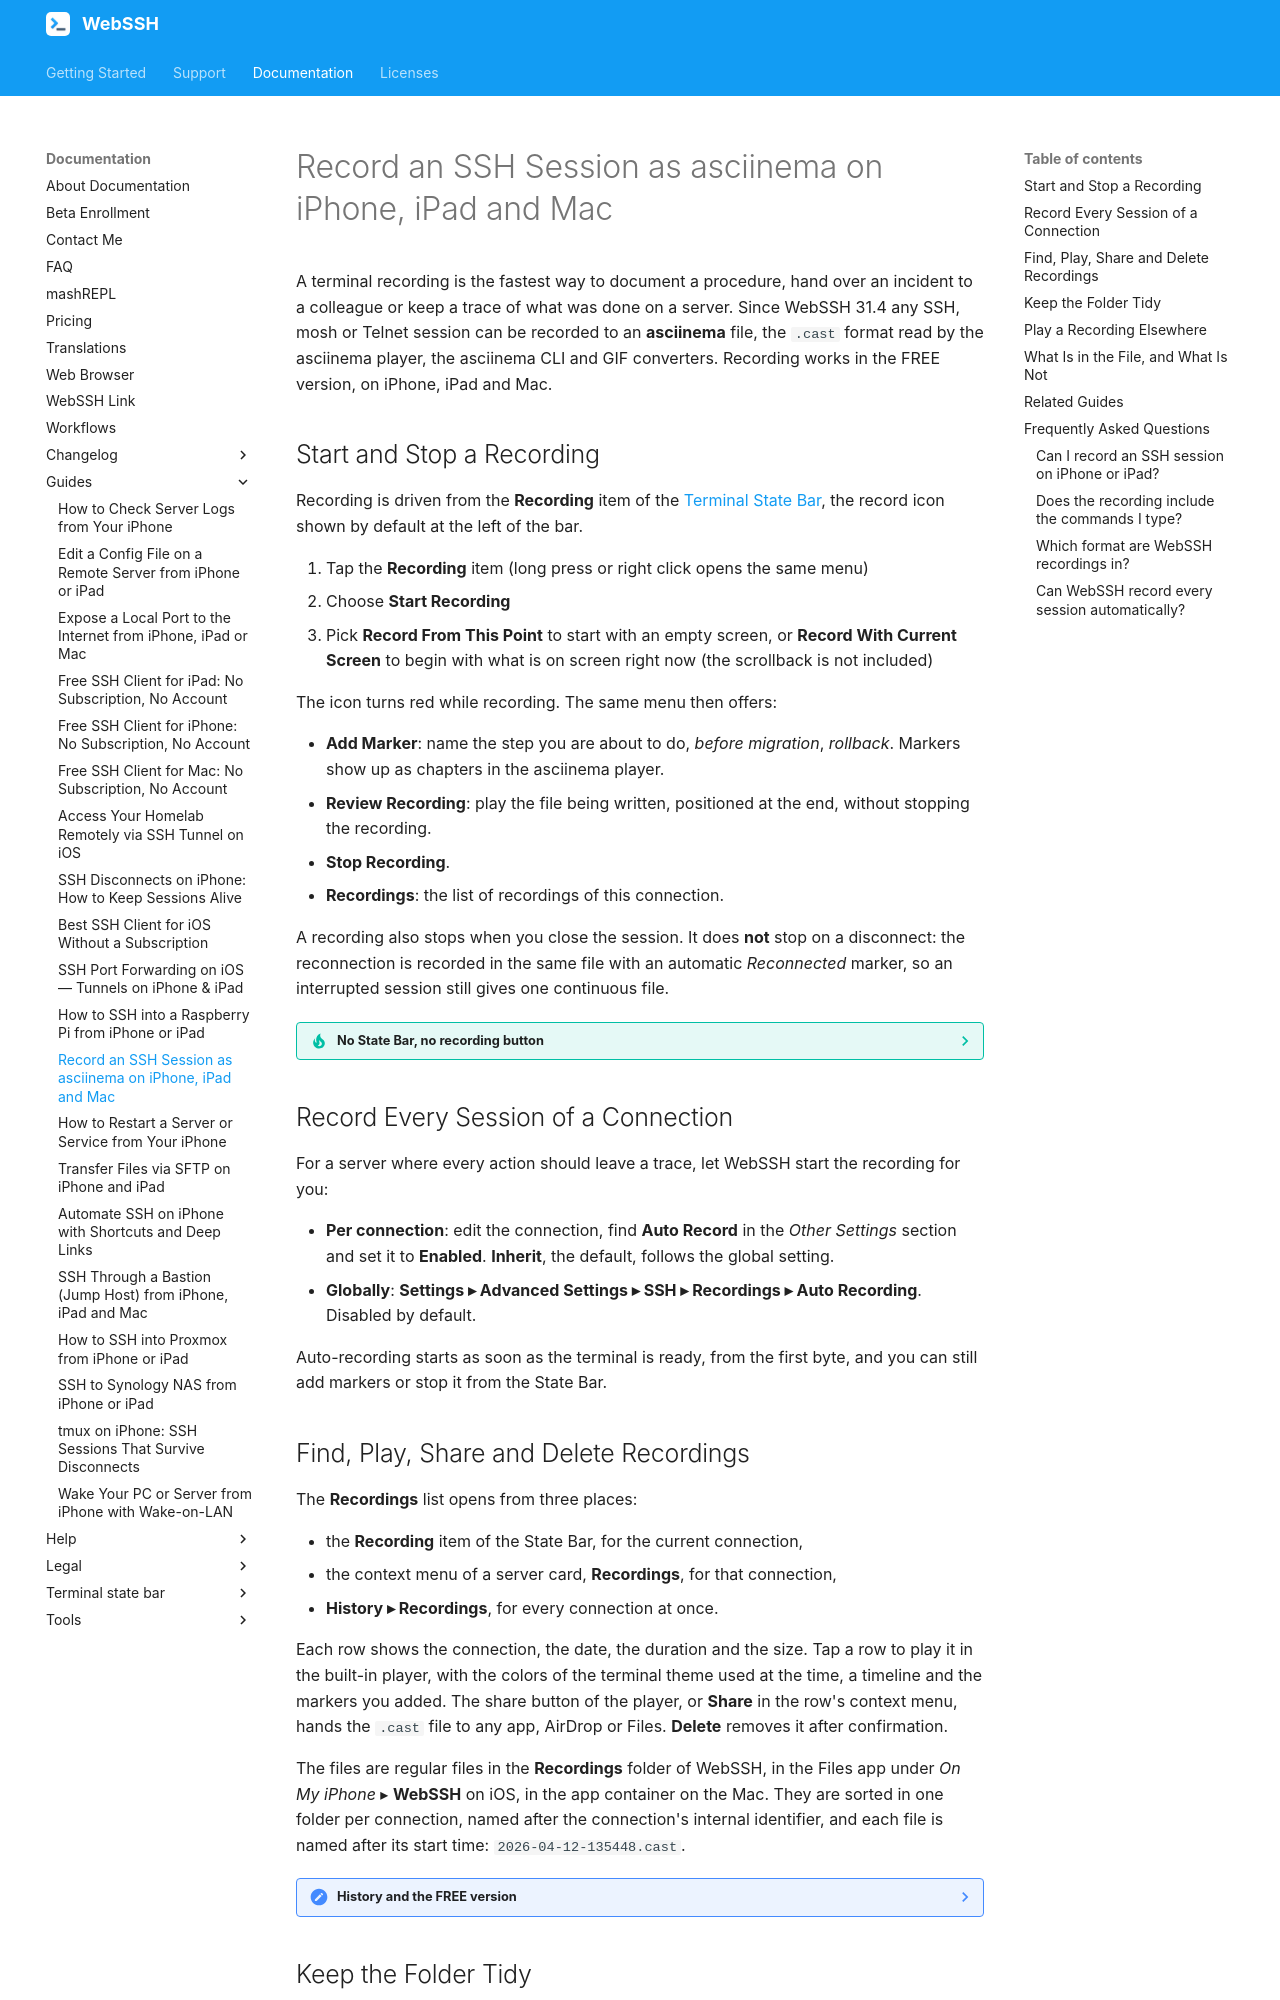

repository: isontheline/pro.webssh.net · page: documentation/guides/record-ssh-session-asciinema-iphone-ipad-mac/index.html · generator: mkdocs

---
title: "Record an SSH Session as asciinema on iPhone, iPad and Mac"
description: "Record a terminal session to an asciinema .cast file with WebSSH: start from the State Bar, add markers, auto-record a connection, play it back in the app or share it, and keep sensitive data out of the file."
---

# Record an SSH Session as asciinema on iPhone, iPad and Mac

A terminal recording is the fastest way to document a procedure, hand over an incident to a colleague or keep a trace of what was done on a server. Since WebSSH 31.4 any SSH, mosh or Telnet session can be recorded to an **asciinema** file, the `.cast` format read by the asciinema player, the asciinema CLI and GIF converters. Recording works in the FREE version, on iPhone, iPad and Mac.

## Start and Stop a Recording

Recording is driven from the **Recording** item of the [Terminal State Bar](/documentation/terminal-state-bar/), the record icon shown by default at the left of the bar.

1. Tap the **Recording** item (long press or right click opens the same menu)
2. Choose **Start Recording**
3. Pick **Record From This Point** to start with an empty screen, or **Record With Current Screen** to begin with what is on screen right now (the scrollback is not included)

The icon turns red while recording. The same menu then offers:

- **Add Marker**: name the step you are about to do, *before migration*, *rollback*. Markers show up as chapters in the asciinema player.
- **Review Recording**: play the file being written, positioned at the end, without stopping the recording.
- **Stop Recording**.
- **Recordings**: the list of recordings of this connection.

A recording also stops when you close the session. It does **not** stop on a disconnect: the reconnection is recorded in the same file with an automatic *Reconnected* marker, so an interrupted session still gives one continuous file.

??? tip "No State Bar, no recording button"
    The Recording item lives in the State Bar. If you removed it from your list, add it back from the *Built-in Items* picker, and check that the State Bar is not disabled for the connection or globally.

## Record Every Session of a Connection

For a server where every action should leave a trace, let WebSSH start the recording for you:

- **Per connection**: edit the connection, find **Auto Record** in the *Other Settings* section and set it to **Enabled**. **Inherit**, the default, follows the global setting.
- **Globally**: **Settings ▸ Advanced Settings ▸ SSH ▸ Recordings ▸ Auto Recording**. Disabled by default.

Auto-recording starts as soon as the terminal is ready, from the first byte, and you can still add markers or stop it from the State Bar.

## Find, Play, Share and Delete Recordings

The **Recordings** list opens from three places:

- the **Recording** item of the State Bar, for the current connection,
- the context menu of a server card, **Recordings**, for that connection,
- **History ▸ Recordings**, for every connection at once.

Each row shows the connection, the date, the duration and the size. Tap a row to play it in the built-in player, with the colors of the terminal theme used at the time, a timeline and the markers you added. The share button of the player, or **Share** in the row's context menu, hands the `.cast` file to any app, AirDrop or Files. **Delete** removes it after confirmation.

The files are regular files in the **Recordings** folder of WebSSH, in the Files app under *On My iPhone* ▸ **WebSSH** on iOS, in the app container on the Mac. They are sorted in one folder per connection, named after the connection's internal identifier, and each file is named after its start time: `2026-04-12-135448.cast`.

??? note "History and the FREE version"
    The History screen shows the 10 most recent entries in the FREE version, recordings included. The Recordings list opened from the State Bar or from a server card is not limited.

## Keep the Folder Tidy

**Settings ▸ Advanced Settings ▸ SSH ▸ Recordings ▸ Delete recordings older than** removes old files at launch: 7, 30 or 90 days, or **Never**. The default is 30 days. Share the recordings you want to keep before they expire, or set Never and prune the folder yourself.
